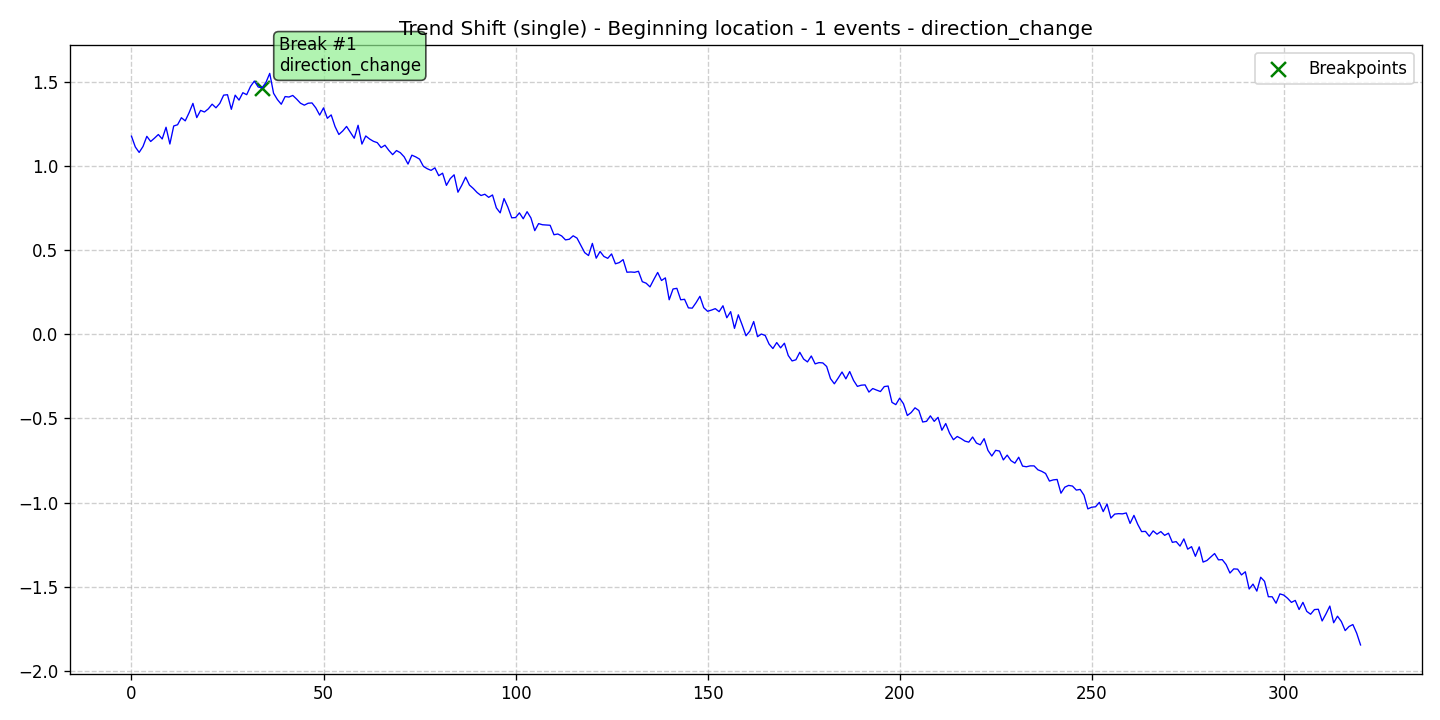

Source data for this figure (header and first rows):
data, stationary, det_lin_up, det_lin_down, det_quad, det_cubic, det_exp, det_damped, stoc_trend, volatility, single_seas, multiple_seas, point_anom_single, point_anom_multi, collect_anom, context_anom, mean_shift, var_shift, trend_shift, date, is_break, is_anomaly, is_multi, location_beginning
1.176, 0, 0, 0, 0, 0, 0, 0, 0, 0, 0, 0, 0, 0, 0, 0, 0, 0, 1, 2020-01-01, 0, 0, 0, 1
1.112, 0, 0, 0, 0, 0, 0, 0, 0, 0, 0, 0, 0, 0, 0, 0, 0, 0, 1, 2020-01-02, 0, 0, 0, 1
1.079, 0, 0, 0, 0, 0, 0, 0, 0, 0, 0, 0, 0, 0, 0, 0, 0, 0, 1, 2020-01-03, 0, 0, 0, 1
1.114, 0, 0, 0, 0, 0, 0, 0, 0, 0, 0, 0, 0, 0, 0, 0, 0, 0, 1, 2020-01-04, 0, 0, 0, 1
1.175, 0, 0, 0, 0, 0, 0, 0, 0, 0, 0, 0, 0, 0, 0, 0, 0, 0, 1, 2020-01-05, 0, 0, 0, 1
1.144, 0, 0, 0, 0, 0, 0, 0, 0, 0, 0, 0, 0, 0, 0, 0, 0, 0, 1, 2020-01-06, 0, 0, 0, 1
1.164, 0, 0, 0, 0, 0, 0, 0, 0, 0, 0, 0, 0, 0, 0, 0, 0, 0, 1, 2020-01-07, 0, 0, 0, 1
1.186, 0, 0, 0, 0, 0, 0, 0, 0, 0, 0, 0, 0, 0, 0, 0, 0, 0, 1, 2020-01-08, 0, 0, 0, 1
1.159, 0, 0, 0, 0, 0, 0, 0, 0, 0, 0, 0, 0, 0, 0, 0, 0, 0, 1, 2020-01-09, 0, 0, 0, 1
1.229, 0, 0, 0, 0, 0, 0, 0, 0, 0, 0, 0, 0, 0, 0, 0, 0, 0, 1, 2020-01-10, 0, 0, 0, 1
1.129, 0, 0, 0, 0, 0, 0, 0, 0, 0, 0, 0, 0, 0, 0, 0, 0, 0, 1, 2020-01-11, 0, 0, 0, 1
1.236, 0, 0, 0, 0, 0, 0, 0, 0, 0, 0, 0, 0, 0, 0, 0, 0, 0, 1, 2020-01-12, 0, 0, 0, 1
1.244, 0, 0, 0, 0, 0, 0, 0, 0, 0, 0, 0, 0, 0, 0, 0, 0, 0, 1, 2020-01-13, 0, 0, 0, 1
1.285, 0, 0, 0, 0, 0, 0, 0, 0, 0, 0, 0, 0, 0, 0, 0, 0, 0, 1, 2020-01-14, 0, 0, 0, 1
1.267, 0, 0, 0, 0, 0, 0, 0, 0, 0, 0, 0, 0, 0, 0, 0, 0, 0, 1, 2020-01-15, 0, 0, 0, 1
1.315, 0, 0, 0, 0, 0, 0, 0, 0, 0, 0, 0, 0, 0, 0, 0, 0, 0, 1, 2020-01-16, 0, 0, 0, 1
1.37, 0, 0, 0, 0, 0, 0, 0, 0, 0, 0, 0, 0, 0, 0, 0, 0, 0, 1, 2020-01-17, 0, 0, 0, 1
1.286, 0, 0, 0, 0, 0, 0, 0, 0, 0, 0, 0, 0, 0, 0, 0, 0, 0, 1, 2020-01-18, 0, 0, 0, 1
1.329, 0, 0, 0, 0, 0, 0, 0, 0, 0, 0, 0, 0, 0, 0, 0, 0, 0, 1, 2020-01-19, 0, 0, 0, 1
1.319, 0, 0, 0, 0, 0, 0, 0, 0, 0, 0, 0, 0, 0, 0, 0, 0, 0, 1, 2020-01-20, 0, 0, 0, 1
1.338, 0, 0, 0, 0, 0, 0, 0, 0, 0, 0, 0, 0, 0, 0, 0, 0, 0, 1, 2020-01-21, 0, 0, 0, 1
1.366, 0, 0, 0, 0, 0, 0, 0, 0, 0, 0, 0, 0, 0, 0, 0, 0, 0, 1, 2020-01-22, 0, 0, 0, 1
1.344, 0, 0, 0, 0, 0, 0, 0, 0, 0, 0, 0, 0, 0, 0, 0, 0, 0, 1, 2020-01-23, 0, 0, 0, 1
1.371, 0, 0, 0, 0, 0, 0, 0, 0, 0, 0, 0, 0, 0, 0, 0, 0, 0, 1, 2020-01-24, 0, 0, 0, 1
1.419, 0, 0, 0, 0, 0, 0, 0, 0, 0, 0, 0, 0, 0, 0, 0, 0, 0, 1, 2020-01-25, 0, 0, 0, 1
1.422, 0, 0, 0, 0, 0, 0, 0, 0, 0, 0, 0, 0, 0, 0, 0, 0, 0, 1, 2020-01-26, 0, 0, 0, 1
1.335, 0, 0, 0, 0, 0, 0, 0, 0, 0, 0, 0, 0, 0, 0, 0, 0, 0, 1, 2020-01-27, 0, 0, 0, 1
1.419, 0, 0, 0, 0, 0, 0, 0, 0, 0, 0, 0, 0, 0, 0, 0, 0, 0, 1, 2020-01-28, 0, 0, 0, 1
1.39, 0, 0, 0, 0, 0, 0, 0, 0, 0, 0, 0, 0, 0, 0, 0, 0, 0, 1, 2020-01-29, 0, 0, 0, 1
1.434, 0, 0, 0, 0, 0, 0, 0, 0, 0, 0, 0, 0, 0, 0, 0, 0, 0, 1, 2020-01-30, 0, 0, 0, 1
1.422, 0, 0, 0, 0, 0, 0, 0, 0, 0, 0, 0, 0, 0, 0, 0, 0, 0, 1, 2020-01-31, 0, 0, 0, 1
1.472, 0, 0, 0, 0, 0, 0, 0, 0, 0, 0, 0, 0, 0, 0, 0, 0, 0, 1, 2020-02-01, 0, 0, 0, 1
1.503, 0, 0, 0, 0, 0, 0, 0, 0, 0, 0, 0, 0, 0, 0, 0, 0, 0, 1, 2020-02-02, 0, 0, 0, 1
1.468, 0, 0, 0, 0, 0, 0, 0, 0, 0, 0, 0, 0, 0, 0, 0, 0, 0, 1, 2020-02-03, 0, 0, 0, 1
1.463, 0, 0, 0, 0, 0, 0, 0, 0, 0, 0, 0, 0, 0, 0, 0, 0, 0, 1, 2020-02-04, 1, 0, 0, 1
1.494, 0, 0, 0, 0, 0, 0, 0, 0, 0, 0, 0, 0, 0, 0, 0, 0, 0, 1, 2020-02-05, 0, 0, 0, 1
1.549, 0, 0, 0, 0, 0, 0, 0, 0, 0, 0, 0, 0, 0, 0, 0, 0, 0, 1, 2020-02-06, 0, 0, 0, 1
1.43, 0, 0, 0, 0, 0, 0, 0, 0, 0, 0, 0, 0, 0, 0, 0, 0, 0, 1, 2020-02-07, 0, 0, 0, 1
1.393, 0, 0, 0, 0, 0, 0, 0, 0, 0, 0, 0, 0, 0, 0, 0, 0, 0, 1, 2020-02-08, 0, 0, 0, 1
1.365, 0, 0, 0, 0, 0, 0, 0, 0, 0, 0, 0, 0, 0, 0, 0, 0, 0, 1, 2020-02-09, 0, 0, 0, 1
1.411, 0, 0, 0, 0, 0, 0, 0, 0, 0, 0, 0, 0, 0, 0, 0, 0, 0, 1, 2020-02-10, 0, 0, 0, 1
1.408, 0, 0, 0, 0, 0, 0, 0, 0, 0, 0, 0, 0, 0, 0, 0, 0, 0, 1, 2020-02-11, 0, 0, 0, 1
1.417, 0, 0, 0, 0, 0, 0, 0, 0, 0, 0, 0, 0, 0, 0, 0, 0, 0, 1, 2020-02-12, 0, 0, 0, 1
1.396, 0, 0, 0, 0, 0, 0, 0, 0, 0, 0, 0, 0, 0, 0, 0, 0, 0, 1, 2020-02-13, 0, 0, 0, 1
1.372, 0, 0, 0, 0, 0, 0, 0, 0, 0, 0, 0, 0, 0, 0, 0, 0, 0, 1, 2020-02-14, 0, 0, 0, 1
1.36, 0, 0, 0, 0, 0, 0, 0, 0, 0, 0, 0, 0, 0, 0, 0, 0, 0, 1, 2020-02-15, 0, 0, 0, 1
1.371, 0, 0, 0, 0, 0, 0, 0, 0, 0, 0, 0, 0, 0, 0, 0, 0, 0, 1, 2020-02-16, 0, 0, 0, 1
1.373, 0, 0, 0, 0, 0, 0, 0, 0, 0, 0, 0, 0, 0, 0, 0, 0, 0, 1, 2020-02-17, 0, 0, 0, 1
1.344, 0, 0, 0, 0, 0, 0, 0, 0, 0, 0, 0, 0, 0, 0, 0, 0, 0, 1, 2020-02-18, 0, 0, 0, 1
1.301, 0, 0, 0, 0, 0, 0, 0, 0, 0, 0, 0, 0, 0, 0, 0, 0, 0, 1, 2020-02-19, 0, 0, 0, 1
1.344, 0, 0, 0, 0, 0, 0, 0, 0, 0, 0, 0, 0, 0, 0, 0, 0, 0, 1, 2020-02-20, 0, 0, 0, 1
1.282, 0, 0, 0, 0, 0, 0, 0, 0, 0, 0, 0, 0, 0, 0, 0, 0, 0, 1, 2020-02-21, 0, 0, 0, 1
1.302, 0, 0, 0, 0, 0, 0, 0, 0, 0, 0, 0, 0, 0, 0, 0, 0, 0, 1, 2020-02-22, 0, 0, 0, 1
1.233, 0, 0, 0, 0, 0, 0, 0, 0, 0, 0, 0, 0, 0, 0, 0, 0, 0, 1, 2020-02-23, 0, 0, 0, 1
1.186, 0, 0, 0, 0, 0, 0, 0, 0, 0, 0, 0, 0, 0, 0, 0, 0, 0, 1, 2020-02-24, 0, 0, 0, 1
1.206, 0, 0, 0, 0, 0, 0, 0, 0, 0, 0, 0, 0, 0, 0, 0, 0, 0, 1, 2020-02-25, 0, 0, 0, 1
1.234, 0, 0, 0, 0, 0, 0, 0, 0, 0, 0, 0, 0, 0, 0, 0, 0, 0, 1, 2020-02-26, 0, 0, 0, 1
1.199, 0, 0, 0, 0, 0, 0, 0, 0, 0, 0, 0, 0, 0, 0, 0, 0, 0, 1, 2020-02-27, 0, 0, 0, 1
1.163, 0, 0, 0, 0, 0, 0, 0, 0, 0, 0, 0, 0, 0, 0, 0, 0, 0, 1, 2020-02-28, 0, 0, 0, 1
1.24, 0, 0, 0, 0, 0, 0, 0, 0, 0, 0, 0, 0, 0, 0, 0, 0, 0, 1, 2020-02-29, 0, 0, 0, 1
... 261 more rows
